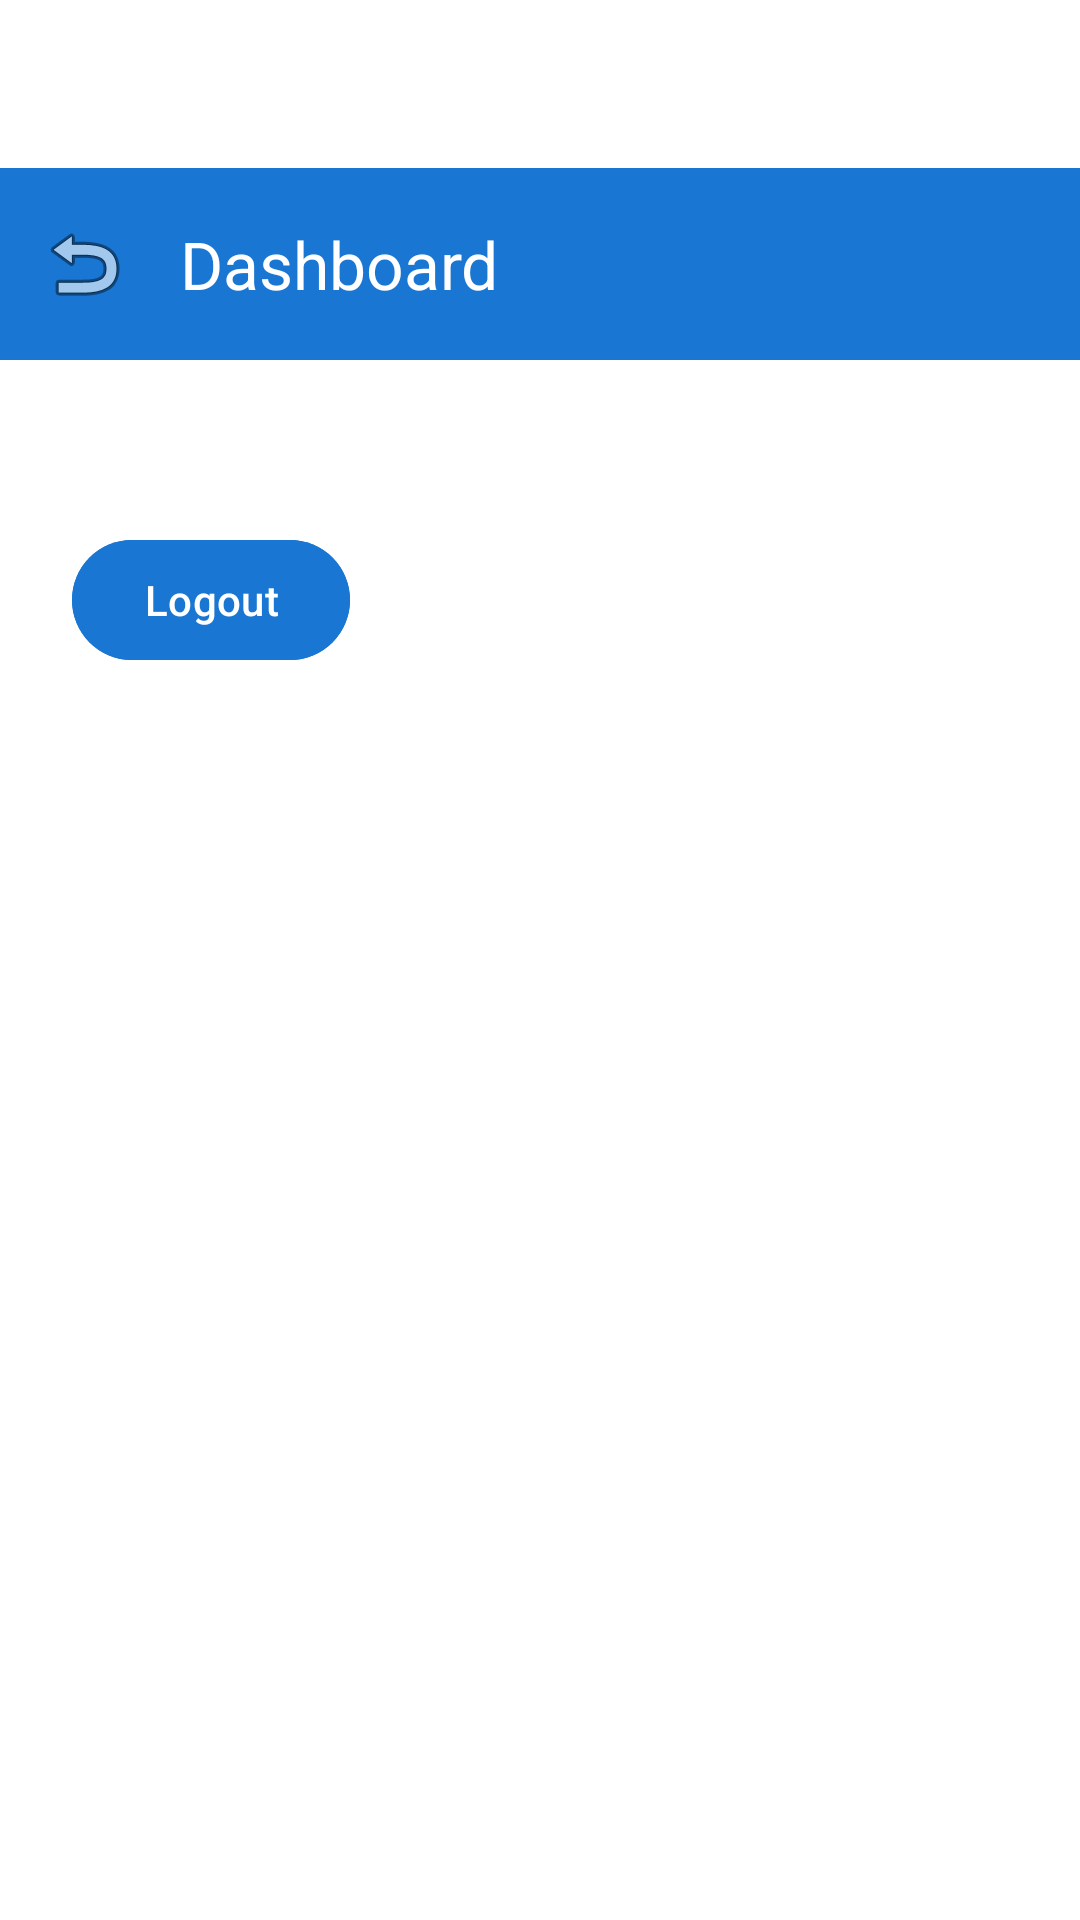

This screen was rendered from an Android layout file. Write that file and the resources it references.
<!-- AndroidManifest.xml: application theme Theme.API_Project_Ritesh -->
<!-- res/layout/activity_dashboard.xml -->
<?xml version="1.0" encoding="utf-8"?>
<androidx.constraintlayout.widget.ConstraintLayout xmlns:android="http://schemas.android.com/apk/res/android"
    xmlns:app="http://schemas.android.com/apk/res-auto"
    android:layout_width="match_parent"
    android:layout_height="match_parent"
    android:background="@color/colorBackground">

    <com.google.android.material.appbar.MaterialToolbar
        android:id="@+id/topAppBar"
        android:layout_width="0dp"
        android:layout_height="wrap_content"
        android:layout_marginTop="56dp"
        android:background="@color/colorPrimary"
        app:titleTextColor="@color/colorOnPrimary"
        app:navigationIcon="@android:drawable/ic_menu_revert"
        app:title="Dashboard"
        app:layout_constraintTop_toTopOf="parent"
        app:layout_constraintStart_toStartOf="parent"
        app:layout_constraintEnd_toEndOf="parent" />

    <androidx.core.widget.NestedScrollView
        android:id="@+id/dashboardScrollView"
        android:layout_width="match_parent"
        android:layout_height="0dp"
        android:fillViewport="true"
        app:layout_constraintTop_toBottomOf="@id/topAppBar"
        app:layout_constraintBottom_toBottomOf="parent"
        app:layout_constraintStart_toStartOf="parent"
        app:layout_constraintEnd_toEndOf="parent">

        <LinearLayout
            android:layout_width="match_parent"
            android:layout_height="wrap_content"
            android:orientation="vertical"
            android:paddingBottom="32dp">

            <androidx.recyclerview.widget.RecyclerView
                android:id="@+id/recyclerView"
                android:layout_width="match_parent"
                android:layout_height="wrap_content"
                android:padding="16dp" />

            <com.google.android.material.button.MaterialButton
                android:id="@+id/logoutButton"
                android:layout_width="wrap_content"
                android:layout_height="wrap_content"
                android:text="Logout"
                style="@style/Widget.Material3.Button"
                android:backgroundTint="@color/colorPrimary"
                android:textColor="@color/colorOnPrimary"
                app:cornerRadius="24dp"
                android:layout_margin="24dp" />
        </LinearLayout>
    </androidx.core.widget.NestedScrollView>

    <ProgressBar
        android:id="@+id/progressBar"
        android:layout_width="wrap_content"
        android:layout_height="wrap_content"
        android:visibility="gone"
        app:layout_constraintBottom_toBottomOf="parent"
        app:layout_constraintEnd_toEndOf="parent"
        app:layout_constraintStart_toStartOf="parent"
        app:layout_constraintTop_toTopOf="parent" />

    <TextView
        android:id="@+id/errorTextView"
        android:layout_width="wrap_content"
        android:layout_height="wrap_content"
        android:textColor="@color/colorError"
        android:visibility="gone"
        app:layout_constraintBottom_toBottomOf="parent"
        app:layout_constraintEnd_toEndOf="parent"
        app:layout_constraintStart_toStartOf="parent"
        app:layout_constraintTop_toTopOf="parent" />

</androidx.constraintlayout.widget.ConstraintLayout>
<!-- resources referenced by this layout -->
<resources>
  <color name="colorBackground">#FFFFFF</color>
  <color name="colorError">#D32F2F</color>
  <color name="colorOnPrimary">#FFFFFF</color>
  <color name="colorPrimary">#1976D2</color>
  <style name="Theme.API_Project_Ritesh" parent="Theme.Material3.DayNight.NoActionBar">
          <item name="colorPrimary">@color/colorPrimary</item>
          <item name="colorPrimaryContainer">@color/colorPrimaryDark</item>
          <item name="colorOnPrimary">@color/colorOnPrimary</item>
          <item name="colorSecondary">@color/colorAccent</item>
          <item name="colorSurface">@color/colorSurface</item>
          <item name="colorOnBackground">@color/colorOnBackground</item>
          <item name="android:statusBarColor">@color/colorPrimaryDark</item>
          <item name="android:navigationBarColor">@color/colorPrimaryDark</item>
          <item name="android:windowBackground">@color/colorBackground</item>
          <item name="android:textColorPrimary">@color/colorOnBackground</item>
          <item name="android:textColorSecondary">@color/colorSecondaryText</item>
      </style>
  <color name="colorPrimaryDark">#0D47A1</color>
  <color name="colorAccent">#1976D2</color>
  <color name="colorSurface">#F5F7FA</color>
  <color name="colorOnBackground">#111111</color>
  <color name="colorSecondaryText">#444444</color>
</resources>
